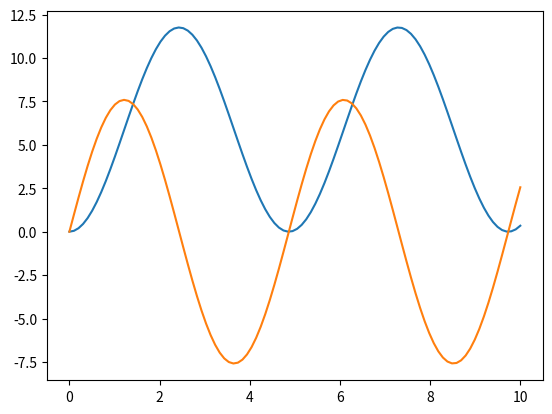

Recreate this plot in Python. (Note: this script raises an exception after producing the figure.)
#!/usr/bin/env python
# coding: utf-8

# In[10]:


import numpy as np
from scipy.integrate import odeint
import matplotlib.pyplot as plt

def MassSpring(state,t):
    # unpack the state vector
    x = state[0]
    xd = state[1]

    # these are our constants
    k = 2.5 # Newtons per metre
    m = 1.5 # Kilograms
    g = 9.8 # metres per second

    # compute acceleration xdd
    xdd = ((-k*x)/m) + g

    # return the two state derivatives
    return [xd, xdd]

state0 = [0.0, 0.0]
t = np.linspace(0.0, 10.0, 100)

state = odeint(MassSpring, state0, t)

plt.plot(t, state)
# xlabel('TIME (sec)')
# ylabel('STATES')
# title('Mass-Spring System')
# legend(('$x$ (m)', '$\dot{x}$ (m/sec)'))


# In[4]:


xd


# In[ ]:




